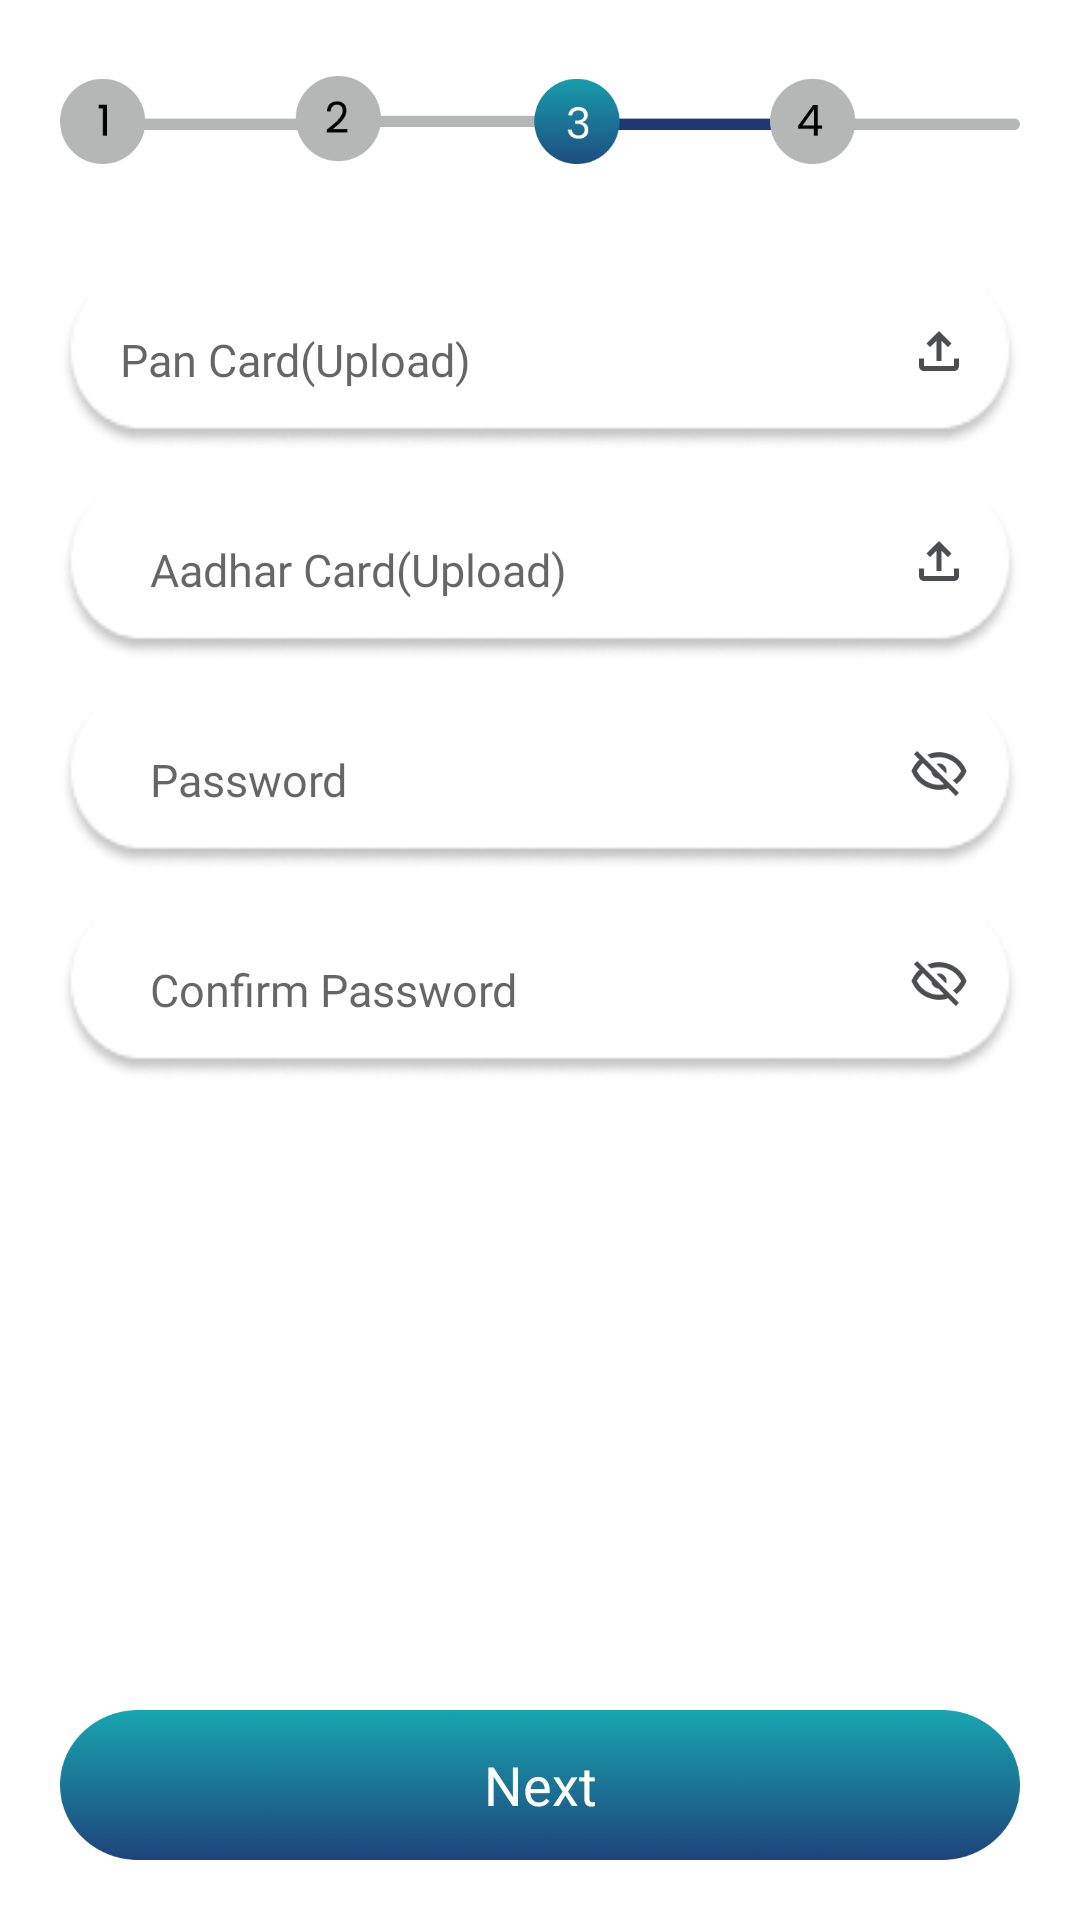

Produce the Android XML layout that renders to this screen, including the resource entries it uses.
<!-- AndroidManifest.xml: application theme Theme.LibraryLeapPartner -->
<!-- res/layout/fragment_registration_three.xml -->
<?xml version="1.0" encoding="utf-8"?>
<LinearLayout xmlns:android="http://schemas.android.com/apk/res/android"
    xmlns:app="http://schemas.android.com/apk/res-auto"
    xmlns:tools="http://schemas.android.com/tools"
    android:layout_width="match_parent"
    android:orientation="vertical"
    android:layout_height="match_parent"
    android:id="@+id/root"
    tools:context=".activity.mainactivity.MainActivity">

    <LinearLayout
        android:layout_width="match_parent"
        android:orientation="vertical"
        android:layout_height="match_parent">


            <LinearLayout
                android:layout_width="match_parent"
                android:orientation="vertical"
                android:layout_height="match_parent">




                <ImageView
                    android:layout_width="match_parent"
                    android:src="@drawable/reg_three"
                    android:paddingHorizontal="20dp"
                    android:layout_height="80dp">

                </ImageView>

                <LinearLayout

                    android:layout_width="match_parent"
                    android:orientation="vertical"
                    android:layout_marginTop="10dp"
                    android:layout_marginLeft="20dp"
                    android:layout_marginRight="20dp"
                    android:layout_height="match_parent">



                    <RelativeLayout
                        android:layout_width="match_parent"
                        android:orientation="vertical"
                        android:background="@drawable/back_rounded_image"
                        android:layout_height="60dp">

                        <EditText
                            android:id="@+id/login_email"
                            android:layout_width="match_parent"
                            android:layout_height="match_parent"
                            android:layout_toLeftOf="@+id/tv_person_image"
                            android:background="@null"
                            android:fontFamily="@font/poppinsregular"
                            android:hint="@string/pan_card"
                            android:paddingLeft="20dp"
                            android:singleLine="true"
                            android:textColor="#4C4D4F"
                            android:textSize="15sp">

                        </EditText>

                        <ImageView
                            android:id="@+id/tv_person_image"
                            android:layout_width="20dp"
                            android:layout_height="20dp"
                            android:layout_alignParentEnd="true"
                            android:layout_marginStart="17dp"
                            android:layout_marginTop="17dp"
                            android:layout_marginEnd="17dp"
                            android:layout_marginBottom="17dp"
                            android:src="@drawable/attachment" />


                    </RelativeLayout>




                    <RelativeLayout
                        android:layout_width="match_parent"
                        android:orientation="vertical"
                        android:layout_marginTop="10dp"
                        android:background="@drawable/back_rounded_image"
                        android:layout_height="60dp">

                        <EditText
                            android:id="@+id/login_password"
                            android:layout_width="match_parent"
                            android:layout_height="match_parent"
                            android:layout_marginStart="10dp"
                            android:layout_marginTop="10dp"
                            android:layout_marginEnd="10dp"
                            android:layout_marginBottom="10dp"
                            android:background="@null"
                            android:fontFamily="@font/poppinsregular"
                            android:hint="@string/adhar_code"
                            android:inputType="textPassword"
                            android:paddingLeft="20dp"
                            android:singleLine="true"
                            android:textColor="#4C4D4F"
                            android:textSize="15sp">

                        </EditText>

                        <ImageView
                            android:layout_width="20dp"
                            android:layout_height="20dp"
                            android:layout_alignParentEnd="true"
                            android:layout_marginStart="17dp"
                            android:layout_marginTop="17dp"
                            android:layout_marginEnd="17dp"
                            android:layout_marginBottom="17dp"
                            android:src="@drawable/attachment" />


                    </RelativeLayout>

                    <RelativeLayout
                        android:layout_width="match_parent"
                        android:orientation="vertical"
                        android:layout_marginTop="10dp"
                        android:background="@drawable/back_rounded_image"
                        android:layout_height="60dp">

                        <EditText
                            android:layout_width="match_parent"
                            android:layout_height="match_parent"
                            android:layout_marginStart="10dp"
                            android:layout_marginTop="10dp"
                            android:layout_marginEnd="10dp"
                            android:layout_marginBottom="10dp"
                            android:background="@null"
                            android:fontFamily="@font/poppinsregular"
                            android:hint="@string/Password"
                            android:inputType="textPassword"
                            android:paddingLeft="20dp"
                            android:singleLine="true"
                            android:textColor="#4C4D4F"
                            android:textSize="15sp">

                        </EditText>

                        <ImageView
                            android:layout_width="20dp"
                            android:layout_height="20dp"
                            android:layout_alignParentEnd="true"
                            android:layout_marginStart="17dp"
                            android:layout_marginTop="17dp"
                            android:layout_marginEnd="17dp"
                            android:layout_marginBottom="17dp"
                            android:src="@drawable/eye_off" />


                    </RelativeLayout>

                    <RelativeLayout
                        android:layout_width="match_parent"
                        android:orientation="vertical"
                        android:layout_marginTop="10dp"
                        android:background="@drawable/back_rounded_image"
                        android:layout_height="60dp">

                        <EditText
                            android:layout_width="match_parent"
                            android:layout_height="match_parent"
                            android:layout_marginStart="10dp"
                            android:layout_marginTop="10dp"
                            android:layout_marginEnd="10dp"
                            android:layout_marginBottom="10dp"
                            android:background="@null"
                            android:fontFamily="@font/poppinsregular"
                            android:hint="@string/confirm_pass"
                            android:inputType="textPassword"
                            android:paddingLeft="20dp"
                            android:singleLine="true"
                            android:textColor="#4C4D4F"
                            android:textSize="15sp">

                        </EditText>

                        <ImageView
                            android:layout_width="20dp"
                            android:layout_height="20dp"
                            android:layout_alignParentEnd="true"
                            android:layout_marginStart="17dp"
                            android:layout_marginTop="17dp"
                            android:layout_marginEnd="17dp"
                            android:layout_marginBottom="17dp"
                            android:src="@drawable/eye_off" />


                    </RelativeLayout>


                    <RelativeLayout
                        android:layout_width="match_parent"
                        android:layout_height="match_parent">

                        <TextView
                            android:id="@+id/next"
                            android:layout_width="match_parent"
                            android:layout_height="50dp"
                            android:layout_alignParentBottom="true"
                            android:layout_gravity="bottom"
                            android:layout_marginTop="40dp"
                            android:layout_marginBottom="20dp"
                            android:background="@drawable/background_circle_theme_color"
                            android:gravity="center"
                            android:text="@string/nexts"
                            android:textColor="#FFFFFF"
                            android:textSize="18sp">

                        </TextView>


                    </RelativeLayout>






                </LinearLayout>


            </LinearLayout>


    </LinearLayout>







</LinearLayout>
<!-- resources referenced by this layout -->
<resources>
  <!-- drawable attachment: png bitmap (drawable, 773 bytes) -->
  <!-- drawable back_rounded_image: png bitmap (drawable, 4068 bytes) -->
  <!-- drawable background_circle_theme_color: png bitmap (drawable, 64150 bytes) -->
  <!-- drawable eye_off: png bitmap (drawable, 2167 bytes) -->
  <!-- drawable reg_three: png bitmap (drawable, 21797 bytes) -->
  <string name="Password">Password</string>
  <string name="adhar_code">Aadhar Card(Upload)</string>
  <string name="confirm_pass">Confirm Password</string>
  <string name="nexts">Next</string>
  <string name="pan_card">Pan Card(Upload)</string>
  <style name="Theme.LibraryLeapPartner" parent="Theme.MaterialComponents.DayNight.NoActionBar">
          
          <item name="colorPrimary">@color/purple_500</item>
          <item name="colorPrimaryVariant">@color/purple_700</item>
          <item name="colorOnPrimary">@color/white</item>
          
          <item name="colorSecondary">@color/teal_200</item>
          <item name="colorSecondaryVariant">@color/teal_700</item>
          <item name="colorOnSecondary">@color/black</item>
          
          <item name="android:statusBarColor" tools:targetApi="l">?attr/colorPrimaryVariant</item>
          
      </style>
  <color name="purple_500">#1E437A</color>
  <color name="purple_700">#1E437A</color>
  <color name="white">#FFFFFFFF</color>
  <color name="teal_200">#18A5B0</color>
  <color name="teal_700">#1E437A</color>
  <color name="black">#FF000000</color>
</resources>
